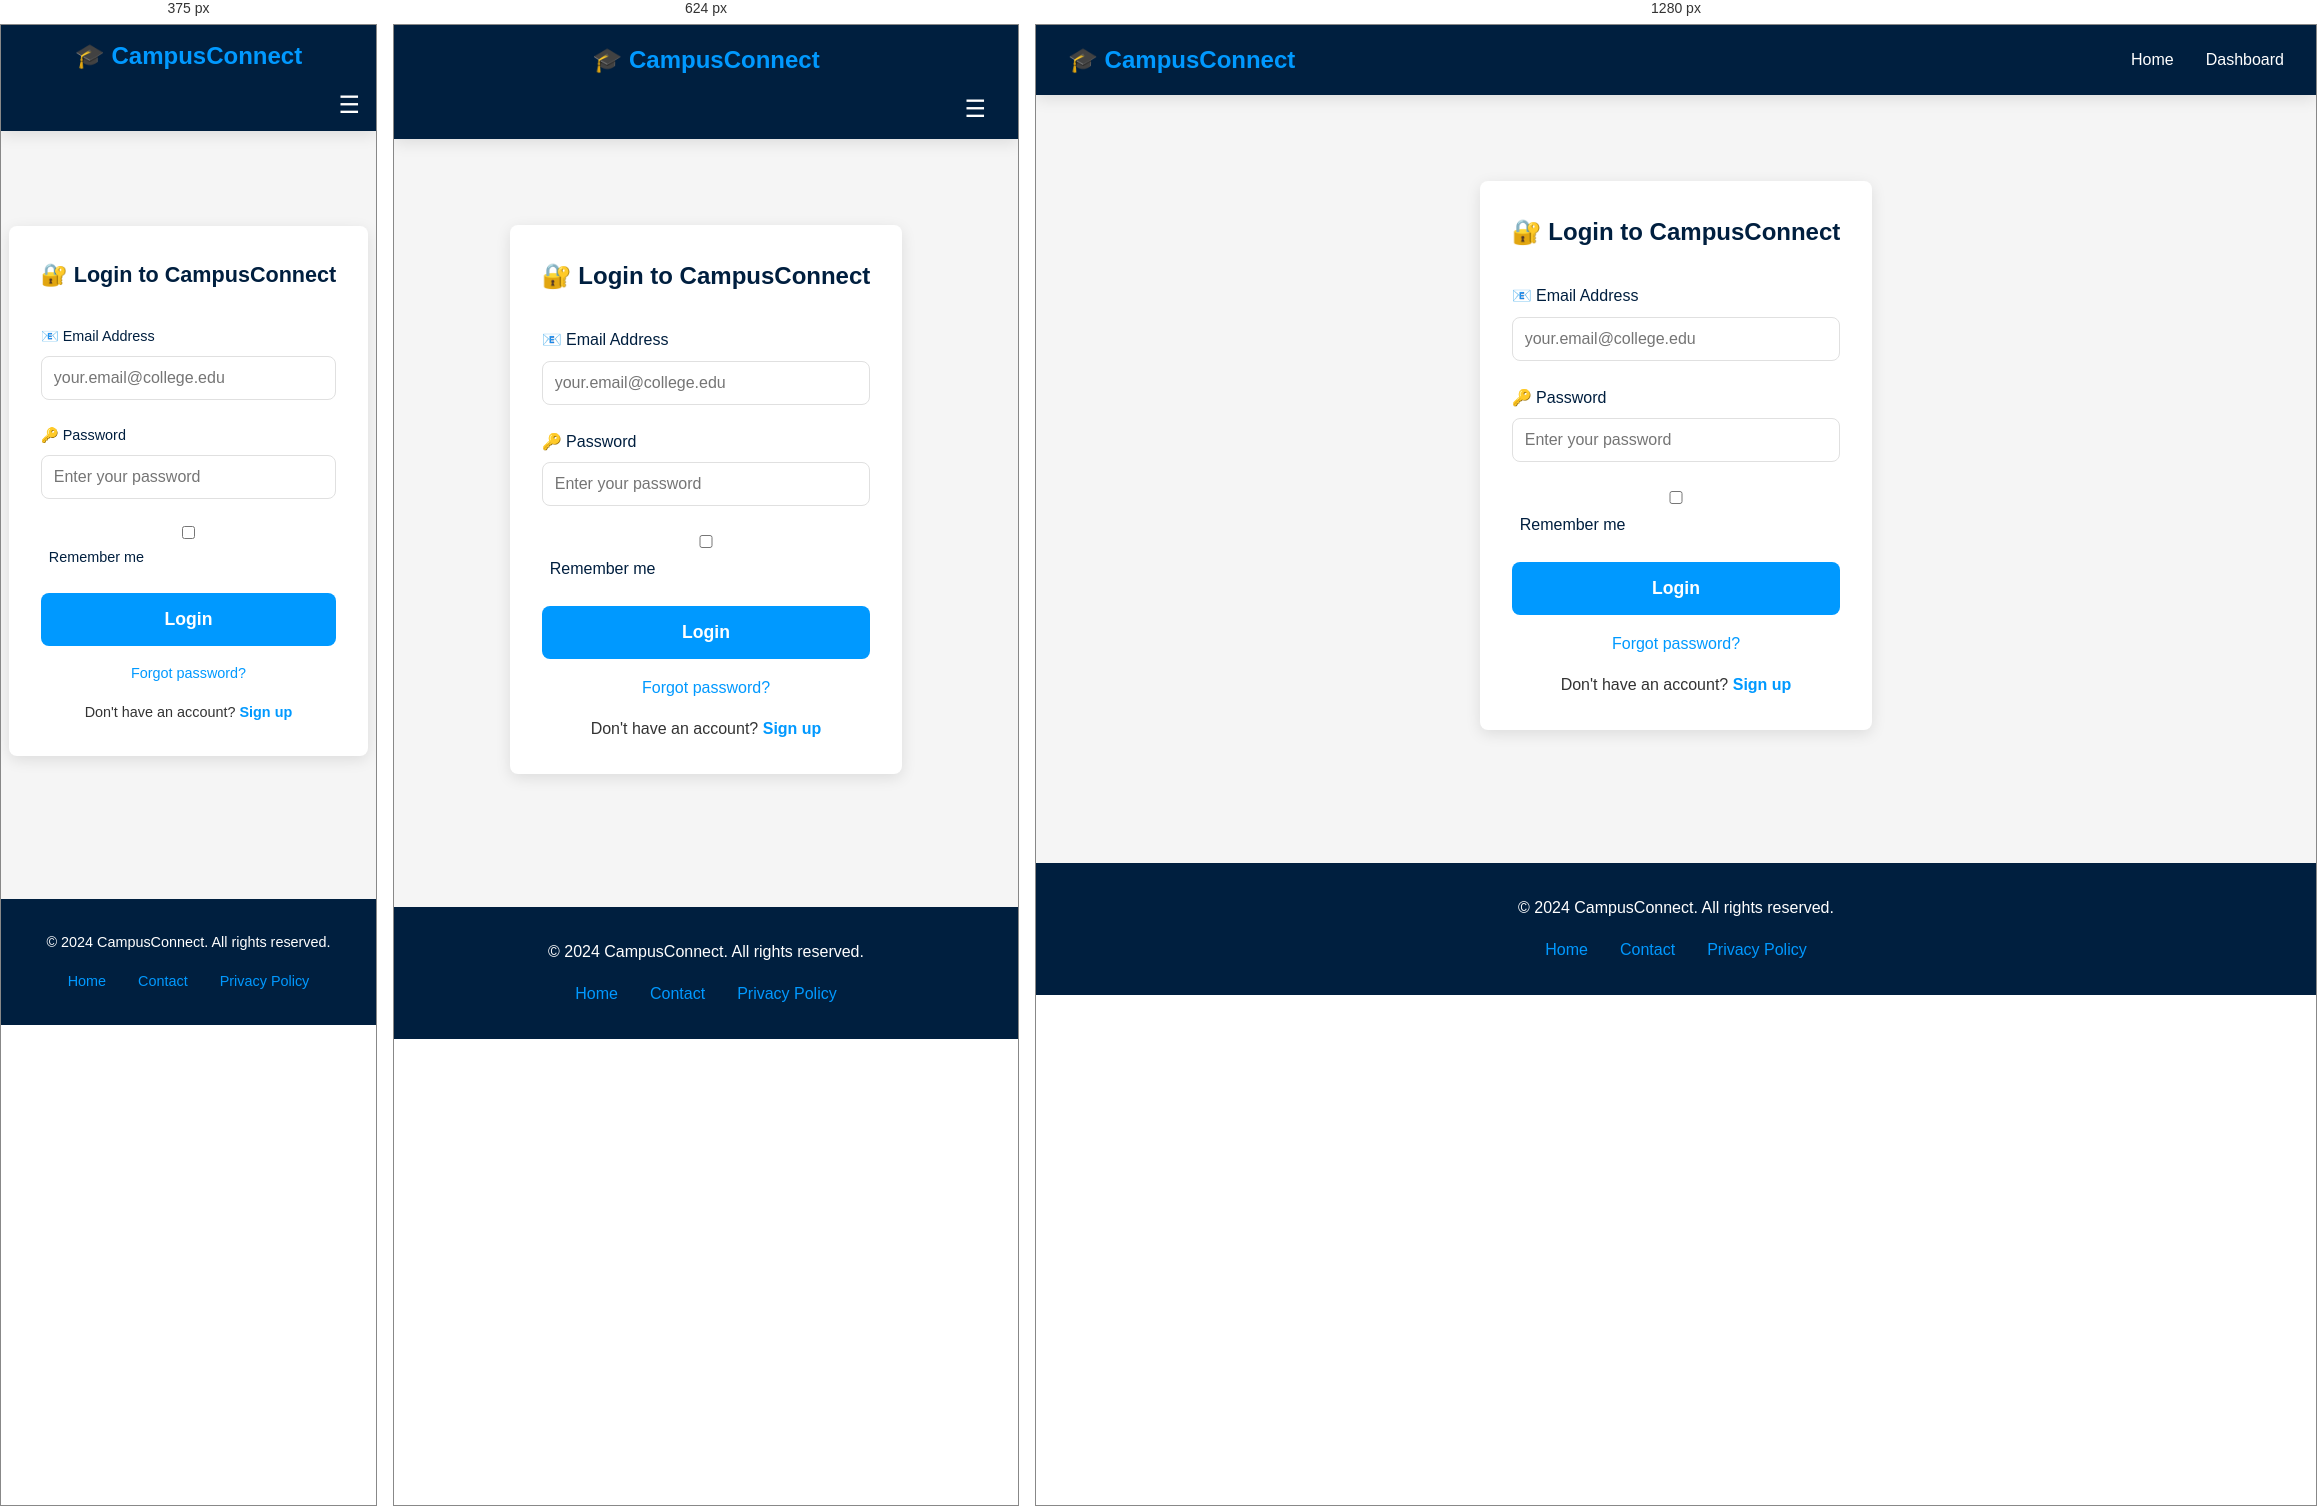
Rendered at 375 px, 624 px and 1280 px, left to right.

<!-- file: login.html -->
<!DOCTYPE html>
<html lang="en">

<head>
    <meta charset="UTF-8">
    <meta name="viewport" content="width=device-width, initial-scale=1.0">
    <title>CampusConnect - Login</title>
    <link rel="stylesheet" href="css/style.css">
</head>

<body>
    <!-- NAVBAR -->
    <nav class="navbar">
        <a href="index.html" class="navbar-brand">
            🎓 CampusConnect
        </a>
        <button class="navbar-toggle" id="navToggle">☰</button>
        <ul class="nav-links" id="navLinks">
            <li><a href="index.html">Home</a></li>
            <li><a href="dashboard.html">Dashboard</a></li>
        </ul>
    </nav>

    <!-- LOGIN FORM -->
    <div style="min-height: 80vh; display: flex; align-items: center; justify-content: center; background-color: var(--light-gray);">
        <div class="form-container">
            <h2 style="text-align: center; color: var(--primary-dark); margin-bottom: 2rem;">
                🔐 Login to CampusConnect
            </h2>

            <form id="loginForm">
                <!-- Email Input -->
                <div class="form-group">
                    <label for="email">📧 Email Address</label>
                    <input 
                        type="email" 
                        id="email" 
                        name="email" 
                        placeholder="your.email@college.edu"
                        required
                    >
                </div>

                <!-- Password Input -->
                <div class="form-group">
                    <label for="password">🔑 Password</label>
                    <input 
                        type="password" 
                        id="password" 
                        name="password" 
                        placeholder="Enter your password"
                        required
                    >
                </div>

                <!-- Remember Me -->
                <div class="form-group">
                    <input type="checkbox" id="remember" name="remember">
                    <label for="remember" style="display: inline; margin-left: 0.5rem;">Remember me</label>
                </div>

                <!-- Login Button -->
                <button type="submit" class="btn-primary" style="width: 100%; padding: 1rem; font-size: 1.1rem;">
                    Login
                </button>

                <!-- Forgot Password Link -->
                <p style="text-align: center; margin-top: 1rem;">
                    <a href="#" style="color: var(--primary-blue); text-decoration: none;">Forgot password?</a>
                </p>

                <!-- Signup Link -->
                <p style="text-align: center; margin-top: 1rem;">
                    Don't have an account? 
                    <a href="#" style="color: var(--primary-blue); font-weight: bold; text-decoration: none;">Sign up</a>
                </p>
            </form>
        </div>
    </div>

    <!-- FOOTER -->
    <footer>
        <p>&copy; 2024 CampusConnect. All rights reserved.</p>
        <div class="footer-links">
            <a href="index.html">Home</a>
            <a href="contact.html">Contact</a>
            <a href="#privacy">Privacy Policy</a>
        </div>
    </footer>

    <script>
        // Mobile menu toggle
        const navToggle = document.getElementById('navToggle');
        const navLinks = document.getElementById('navLinks');

        navToggle.addEventListener('click', function() {
            navLinks.classList.toggle('active');
        });

        // Handle login form submission
        const loginForm = document.getElementById('loginForm');
        loginForm.addEventListener('submit', function(e) {
            e.preventDefault();
            const email = document.getElementById('email').value;
            alert(`Welcome ${email}!\n\nNote: This is Phase 1 (Static HTML). Actual authentication will be added in later phases.`);
        });
    </script>
</body>

</html>


/* @media block from css/style.css */
@media (max-width: 768px) {
  .navbar {
    flex-direction: column;
    gap: 1rem;
  }

  .nav-links {
    flex-direction: column;
    gap: 1rem;
    width: 100%;
    display: none;
  }

  .nav-links.active {
    display: flex;
  }

  .navbar-toggle {
    display: block;
    align-self: flex-end;
  }
}

/* @media block from css/style.css */
@media (max-width: 768px) {
  .hero {
    padding: 3rem 1rem;
    min-height: 50vh;
  }

  .hero h1 {
    font-size: 2rem;
  }

  .hero p {
    font-size: 1rem;
  }
}

/* @media block from css/style.css */
@media (max-width: 768px) {
  .dashboard-container {
    flex-direction: column;
  }

  .sidebar {
    width: 100%;
    position: static;
    max-height: auto;
    padding: 1rem 0;
  }

  .sidebar-menu {
    display: flex;
    flex-wrap: wrap;
    justify-content: space-between;
  }

  .sidebar-menu li {
    flex: 1;
    min-width: 150px;
    border: none;
  }

  .sidebar-menu a {
    padding: 0.75rem 1rem;
    justify-content: center;
  }

  .main-content {
    padding: 1rem;
  }
}

/* @media block from css/style.css */
@media (max-width: 768px) {
  .features-grid {
    grid-template-columns: 1fr;
  }

  .section-title {
    font-size: 1.8rem;
  }

  .attendance-stats {
    grid-template-columns: 1fr;
  }

  .card-grid {
    grid-template-columns: 1fr;
  }
}

/* @media block from css/style.css */
@media (max-width: 480px) {
  body {
    font-size: 0.9rem;
  }

  .hero h1 {
    font-size: 1.5rem;
  }

  .navbar {
    padding: 0.75rem 1rem;
  }

  .nav-links {
    gap: 1rem;
  }

  .attendance-table {
    font-size: 0.9rem;
  }

  .attendance-table th,
  .attendance-table td {
    padding: 0.5rem;
  }
}